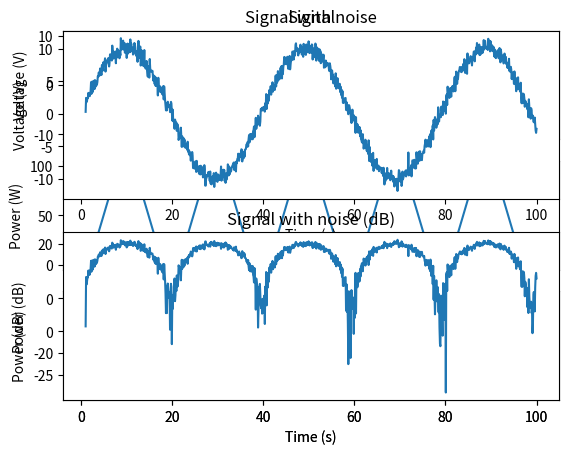

The matplotlib source for this figure:
import numpy as np
import matplotlib.pyplot as plt

t = np.linspace(1, 100, 1000)
x_volts = 10*np.sin(t/(2*np.pi))
plt.subplot(3,1,1)
plt.plot(t, x_volts)
plt.title('Signal')
plt.ylabel('Voltage (V)')
plt.xlabel('Time (s)')
#plt.show()

x_watts = x_volts ** 2
plt.subplot(3,1,2)
plt.plot(t, x_watts)
plt.title('Signal Power')
plt.ylabel('Power (W)')
plt.xlabel('Time (s)')
#plt.show()

x_db = 10 * np.log10(x_watts)
plt.subplot(3,1,3)
plt.plot(t, x_db)
plt.title('Signal Power in dB')
plt.ylabel('Power (dB)')
plt.xlabel('Time (s)')
#plt.show()


# Adding noise using target SNR

# Set a target SNR
target_snr_db = 20
# Calculate signal power and convert to dB 
sig_avg_watts = np.mean(x_watts)
sig_avg_db = 10 * np.log10(sig_avg_watts)
# Calculate noise according to [2] then convert to watts
noise_avg_db = sig_avg_db - target_snr_db
noise_avg_watts = 10 ** (noise_avg_db / 10)
# Generate an sample of white noise
mean_noise = 0
noise_volts = np.random.normal(mean_noise, np.sqrt(noise_avg_watts), len(x_watts))
# Noise up the original signal
y_volts = x_volts + noise_volts

# Plot signal with noise
plt.subplot(2,1,1)
plt.plot(t, y_volts)
plt.title('Signal with noise')
plt.ylabel('Voltage (V)')
plt.xlabel('Time (s)')
#plt.show()
# Plot in dB
y_watts = y_volts ** 2
y_db = 10 * np.log10(y_watts)
plt.subplot(2,1,2)
plt.plot(t, 10* np.log10(y_volts**2))
plt.title('Signal with noise (dB)')
plt.ylabel('Power (dB)')
plt.xlabel('Time (s)')
plt.show()
